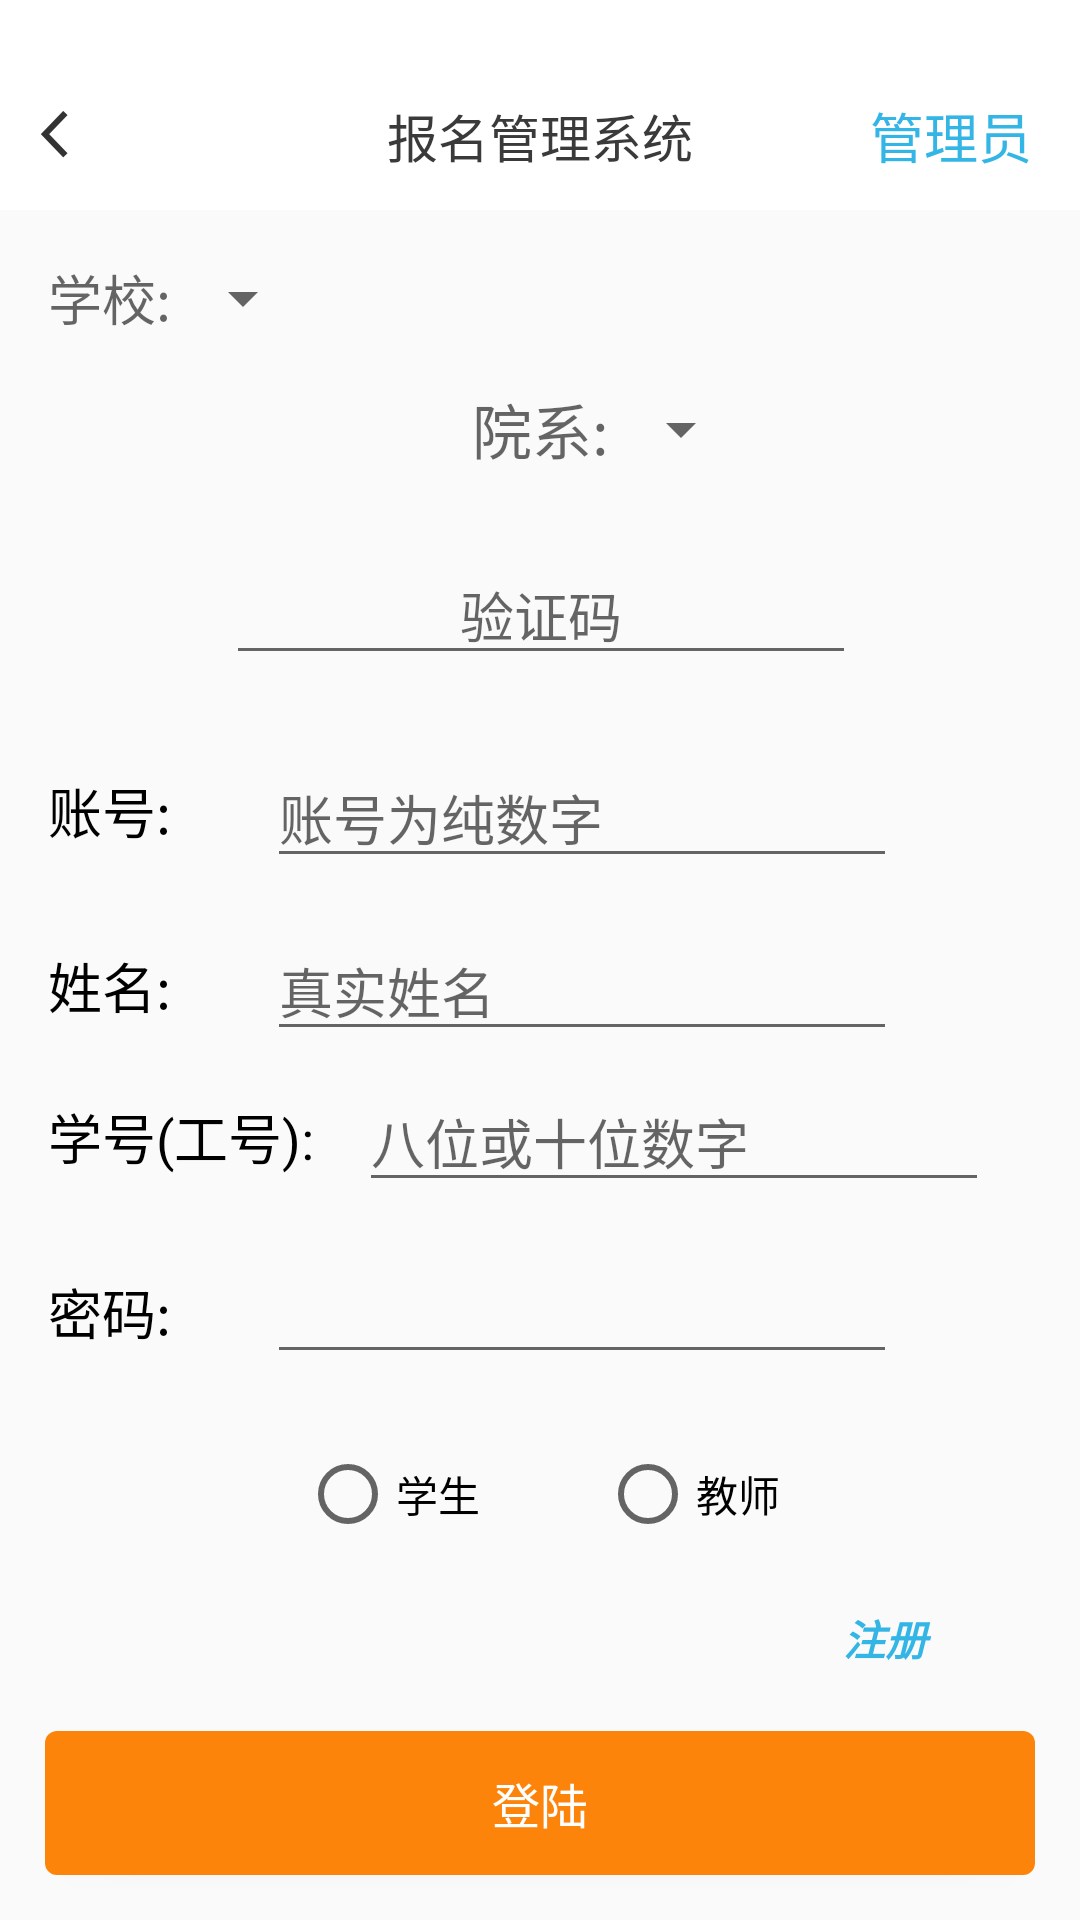

Here is an Android app screen rendered from its layout file. Give the layout XML and the strings, colors and styles it references.
<!-- AndroidManifest.xml: application theme NoAppTheme -->
<!-- res/layout/activity_main.xml -->
<?xml version="1.0" encoding="utf-8"?>
<androidx.constraintlayout.widget.ConstraintLayout xmlns:android="http://schemas.android.com/apk/res/android"
    xmlns:app="http://schemas.android.com/apk/res-auto"
    xmlns:tools="http://schemas.android.com/tools"
    android:layout_width="match_parent"
    android:layout_height="match_parent"
    tools:context=".activity.LoginActivity">
    <androidx.constraintlayout.widget.ConstraintLayout
        android:id="@+id/include7"
        android:layout_width="match_parent"
        android:layout_height="@dimen/dp_70"
        android:background="@drawable/bg_toolbar"
        app:layout_constraintEnd_toEndOf="parent"
        app:layout_constraintStart_toStartOf="parent"
        app:layout_constraintTop_toTopOf="parent">


        <ImageView
            android:id="@+id/img_back"
            android:layout_width="@dimen/dp_25"
            android:layout_height="@dimen/dp_25"
            android:layout_marginStart="@dimen/dp_10"
            android:layout_marginTop="8dp"
            android:layout_marginBottom="8dp"
            app:layout_constraintBottom_toBottomOf="parent"
            app:layout_constraintStart_toStartOf="parent"
            app:layout_constraintTop_toTopOf="@+id/guideline3"
            app:srcCompat="@mipmap/img_back" />

        <TextView
            android:id="@+id/tv_title"
            android:layout_width="@dimen/dp_110"
            android:layout_height="@dimen/dp_33"
            android:layout_marginStart="8dp"
            android:layout_marginTop="8dp"
            android:layout_marginEnd="8dp"
            android:layout_marginBottom="8dp"
            android:gravity="center"
            android:text="报名管理系统"
            android:textColor="#ff3a3a3a"
            android:textSize="@dimen/sp_17"
            app:layout_constraintBottom_toBottomOf="parent"
            app:layout_constraintEnd_toEndOf="parent"
            app:layout_constraintStart_toStartOf="parent"
            app:layout_constraintTop_toTopOf="@+id/guideline3" />

        <androidx.constraintlayout.widget.Guideline
            android:id="@+id/guideline3"
            android:layout_width="wrap_content"
            android:layout_height="wrap_content"
            android:orientation="horizontal"
            app:layout_constraintGuide_begin="@dimen/dp_20" />

        <TextView
            android:id="@+id/img_guanliyuan"
            android:layout_width="wrap_content"
            android:layout_height="wrap_content"
            android:layout_marginEnd="16dp"
            android:gravity="center"
            android:text="管理员"
            android:textColor="@android:color/holo_blue_light"
            android:textSize="@dimen/sp_18"
            app:layout_constraintBottom_toBottomOf="parent"
            app:layout_constraintEnd_toEndOf="parent"
            app:layout_constraintTop_toTopOf="@+id/guideline3" />


    </androidx.constraintlayout.widget.ConstraintLayout>

    <TextView
        android:id="@+id/set"
        android:layout_width="wrap_content"
        android:layout_height="wrap_content"
        android:layout_marginStart="16dp"
        android:layout_marginTop="16dp"
        android:hint="学校:"
        android:textSize="@dimen/sp_18"
        android:textColor="@android:color/black"
        app:layout_constraintStart_toStartOf="parent"
        app:layout_constraintTop_toBottomOf="@+id/include7" />

    <Spinner
        android:id="@+id/spinner_department"
        android:layout_width="wrap_content"
        android:layout_height="wrap_content"
        app:layout_constraintBottom_toBottomOf="@+id/department"
        app:layout_constraintStart_toEndOf="@+id/department"
        app:layout_constraintTop_toTopOf="@+id/department" />

    <TextView
        android:id="@+id/department"
        android:layout_width="wrap_content"
        android:layout_height="wrap_content"
        android:layout_marginTop="16dp"

        android:hint="院系:"
        android:textSize="@dimen/sp_20"
        android:textColor="@android:color/black"
        app:layout_constraintEnd_toEndOf="parent"
        app:layout_constraintStart_toStartOf="parent"
        app:layout_constraintTop_toBottomOf="@+id/set" />

    <EditText
        android:id="@+id/verification_code"
        android:layout_width="wrap_content"
        android:layout_height="wrap_content"
        android:layout_marginTop="24dp"
        android:ems="10"
        android:hint="验证码"
        android:inputType="textPersonName"
        android:gravity="center"
        app:layout_constraintEnd_toStartOf="@+id/spinner_department"
        app:layout_constraintStart_toStartOf="@+id/department"
        app:layout_constraintTop_toBottomOf="@+id/department" />

    <TextView
        android:id="@+id/account_number"
        android:layout_width="wrap_content"
        android:layout_height="wrap_content"
        android:layout_marginStart="16dp"
        android:layout_marginTop="32dp"
        android:text="账号:"
        android:textSize="@dimen/sp_18"
        android:textColor="@android:color/black"
        app:layout_constraintStart_toStartOf="parent"
        app:layout_constraintTop_toBottomOf="@+id/verification_code" />

    <TextView
        android:id="@+id/name"
        android:textSize="@dimen/sp_18"
        android:textColor="@android:color/black"
        android:layout_width="wrap_content"
        android:layout_height="wrap_content"
        android:layout_marginTop="32dp"
        android:text="姓名:"

        app:layout_constraintEnd_toEndOf="@+id/account_number"
        app:layout_constraintStart_toStartOf="@+id/account_number"
        app:layout_constraintTop_toBottomOf="@+id/account_number" />

    <TextView
        android:id="@+id/student_number"
        android:layout_width="wrap_content"
        android:layout_height="wrap_content"
        android:layout_marginTop="24dp"
        android:text="学号(工号):"
        android:textColor="@android:color/black"
        android:textSize="@dimen/sp_18"
        app:layout_constraintStart_toStartOf="@+id/name"
        app:layout_constraintTop_toBottomOf="@+id/name" />

    <EditText
        android:id="@+id/account_number_content"
        android:layout_width="wrap_content"
        android:layout_height="wrap_content"
        android:layout_marginStart="32dp"
        android:ems="10"
        android:inputType="number"
        android:hint="账号为纯数字"
        app:layout_constraintBottom_toBottomOf="@+id/account_number"
        app:layout_constraintStart_toEndOf="@+id/account_number"
        app:layout_constraintTop_toTopOf="@+id/account_number"
        app:layout_constraintVertical_bias="0.47" />

    <EditText
        android:id="@+id/name_content"
        android:layout_width="wrap_content"
        android:layout_height="wrap_content"
        android:ems="10"
        android:inputType="textPersonName"
        android:hint="真实姓名"
        app:layout_constraintBottom_toBottomOf="@+id/name"
        app:layout_constraintStart_toStartOf="@+id/account_number_content"
        app:layout_constraintTop_toTopOf="@+id/name" />

    <TextView
        android:id="@+id/pwd"
        android:layout_width="wrap_content"
        android:layout_height="wrap_content"
        android:layout_marginTop="32dp"
        android:text="密码:"
        android:textColor="@android:color/black"
        android:textSize="@dimen/sp_18"
        app:layout_constraintEnd_toEndOf="@+id/name"
        app:layout_constraintStart_toStartOf="@+id/name"
        app:layout_constraintTop_toBottomOf="@+id/student_number" />

    <EditText
        android:id="@+id/student_number_content"
        android:layout_width="wrap_content"
        android:layout_height="wrap_content"
        android:layout_marginStart="@dimen/dp_15"
        android:ems="10"
        android:hint="八位或十位数字"
        android:inputType="number"
        app:layout_constraintBottom_toBottomOf="@+id/student_number"
        app:layout_constraintStart_toEndOf="@+id/student_number"
        app:layout_constraintTop_toTopOf="@+id/student_number" />

    <EditText
        android:id="@+id/pwd_content"
        android:layout_width="wrap_content"
        android:layout_height="wrap_content"
        android:ems="10"
        android:inputType="textPassword"
        android:textColor="@android:color/black"
        android:textSize="@dimen/sp_18"
        app:layout_constraintBottom_toBottomOf="@+id/pwd"
        app:layout_constraintEnd_toEndOf="@+id/name_content"
        app:layout_constraintStart_toStartOf="@+id/name_content"
        app:layout_constraintTop_toTopOf="@+id/pwd" />

    <RadioGroup
        android:id="@+id/radioGroup"
        android:layout_width="0dp"
        android:layout_height="wrap_content"
        android:layout_marginTop="24dp"
        android:gravity="center"
        android:orientation="horizontal"
        app:layout_constraintEnd_toEndOf="parent"
        app:layout_constraintStart_toStartOf="parent"
        app:layout_constraintTop_toBottomOf="@+id/pwd_content">

        <RadioButton
            android:id="@+id/rd_student"
            android:layout_width="wrap_content"
            android:layout_height="wrap_content"
            android:layout_marginEnd="@dimen/dp_20"
            android:gravity="center"
            android:text="学生" />

        <RadioButton
            android:id="@+id/rd_teacher"
            android:layout_width="wrap_content"
            android:layout_height="wrap_content"
            android:layout_marginLeft="@dimen/dp_20"
            android:gravity="center"
            android:text="教师" />
    </RadioGroup>

    <Button
        android:id="@+id/login"
        android:layout_width="0dp"
        android:layout_height="wrap_content"
        android:layout_marginStart="@dimen/dp_15"
        android:layout_marginEnd="@dimen/dp_15"
        android:layout_marginBottom="@dimen/dp_35"
        android:textColor="@android:color/white"
        android:gravity="center"
        android:layout_margin="@dimen/dp_15"
        android:textSize="@dimen/sp_16"
        android:background="@drawable/role_operation_manager_activity_apply_certificate_btn_apply_bg"
        android:text="登陆"
        app:layout_constraintBottom_toBottomOf="parent"
        app:layout_constraintEnd_toEndOf="parent"
        app:layout_constraintStart_toStartOf="parent" />

    <Spinner
        android:id="@+id/set_content"
        android:layout_width="wrap_content"
        android:layout_height="wrap_content"
        app:layout_constraintBottom_toBottomOf="@+id/set"
        app:layout_constraintStart_toEndOf="@+id/set"
        app:layout_constraintTop_toTopOf="@+id/set" />

    <TextView
        android:id="@+id/register"
        android:layout_width="@dimen/dp_50"
        android:layout_height="@dimen/dp_20"
        android:layout_marginEnd="@dimen/dp_40"
        android:text="注册"
        android:textAllCaps="true"
        android:gravity="center"
        android:textColor="@android:color/holo_blue_light"
        android:textStyle="bold|italic"
        app:layout_constraintBottom_toTopOf="@+id/login"
        app:layout_constraintEnd_toEndOf="parent"
        app:layout_constraintTop_toBottomOf="@+id/radioGroup" />



</androidx.constraintlayout.widget.ConstraintLayout>
<!-- resources referenced by this layout -->
<resources>
  <dimen name="dp_10">10dp</dimen>
  <dimen name="dp_110">110dp</dimen>
  <dimen name="dp_15">15dp</dimen>
  <dimen name="dp_20">20dp</dimen>
  <dimen name="dp_25">25dp</dimen>
  <dimen name="dp_33">33dp</dimen>
  <dimen name="dp_35">35dp</dimen>
  <dimen name="dp_40">40dp</dimen>
  <dimen name="dp_50">50dp</dimen>
  <dimen name="dp_70">70dp</dimen>
  <dimen name="sp_16">16sp</dimen>
  <dimen name="sp_17">17sp</dimen>
  <dimen name="sp_18">18sp</dimen>
  <dimen name="sp_20">20sp</dimen>
  <!-- drawable bg_toolbar (drawable) -->
  <?xml version="1.0" encoding="utf-8"?>
  <selector xmlns:android="http://schemas.android.com/apk/res/android">
      <item android:width="375dp" android:height="64dp">
          <shape android:shape="rectangle">
              <solid android:color="#ffffffff" />
              <item android:name="android:shadowColor">#ffdddddd</item>
              <item android:name="android:shadowDx">0</item>
              <item android:name="android:shadowDy">1</item>
          </shape>
      </item>
  </selector>
  <!-- drawable role_operation_manager_activity_apply_certificate_btn_apply_bg (drawable) -->
  <?xml version="1.0" encoding="utf-8"?>
  <selector xmlns:android="http://schemas.android.com/apk/res/android">
      <item android:width="@dimen/dp_345" android:height="@dimen/dp_44">
          <shape android:shape="rectangle">
  
              <solid android:color="@color/color_FFED840A" />
              <corners android:radius="@dimen/dp_4" />
          </shape>
      </item>
  </selector>
  <!-- mipmap img_back: png bitmap (mipmap-xxhdpi, 1413 bytes) -->
  <style name="NoAppTheme" parent="Theme.AppCompat.Light.NoActionBar">
          
          <item name="colorPrimary">@color/colorPrimary</item>
          <item name="colorPrimaryDark">@color/colorPrimaryDark</item>
          <item name="colorAccent">@color/colorAccent</item>
          
          <item name="android:windowTranslucentNavigation">true</item>
          <item name="android:statusBarColor">@android:color/transparent</item>
          <item name="android:windowDrawsSystemBarBackgrounds">true</item>
      </style>
  <dimen name="dp_345">345dp</dimen>
  <dimen name="dp_44">44dp</dimen>
  <color name="color_FFED840A">#fffd840a</color>
  <dimen name="dp_4">4dp</dimen>
  <color name="colorPrimary">#008577</color>
  <color name="colorPrimaryDark">#00574B</color>
  <color name="colorAccent">#D81B60</color>
</resources>
